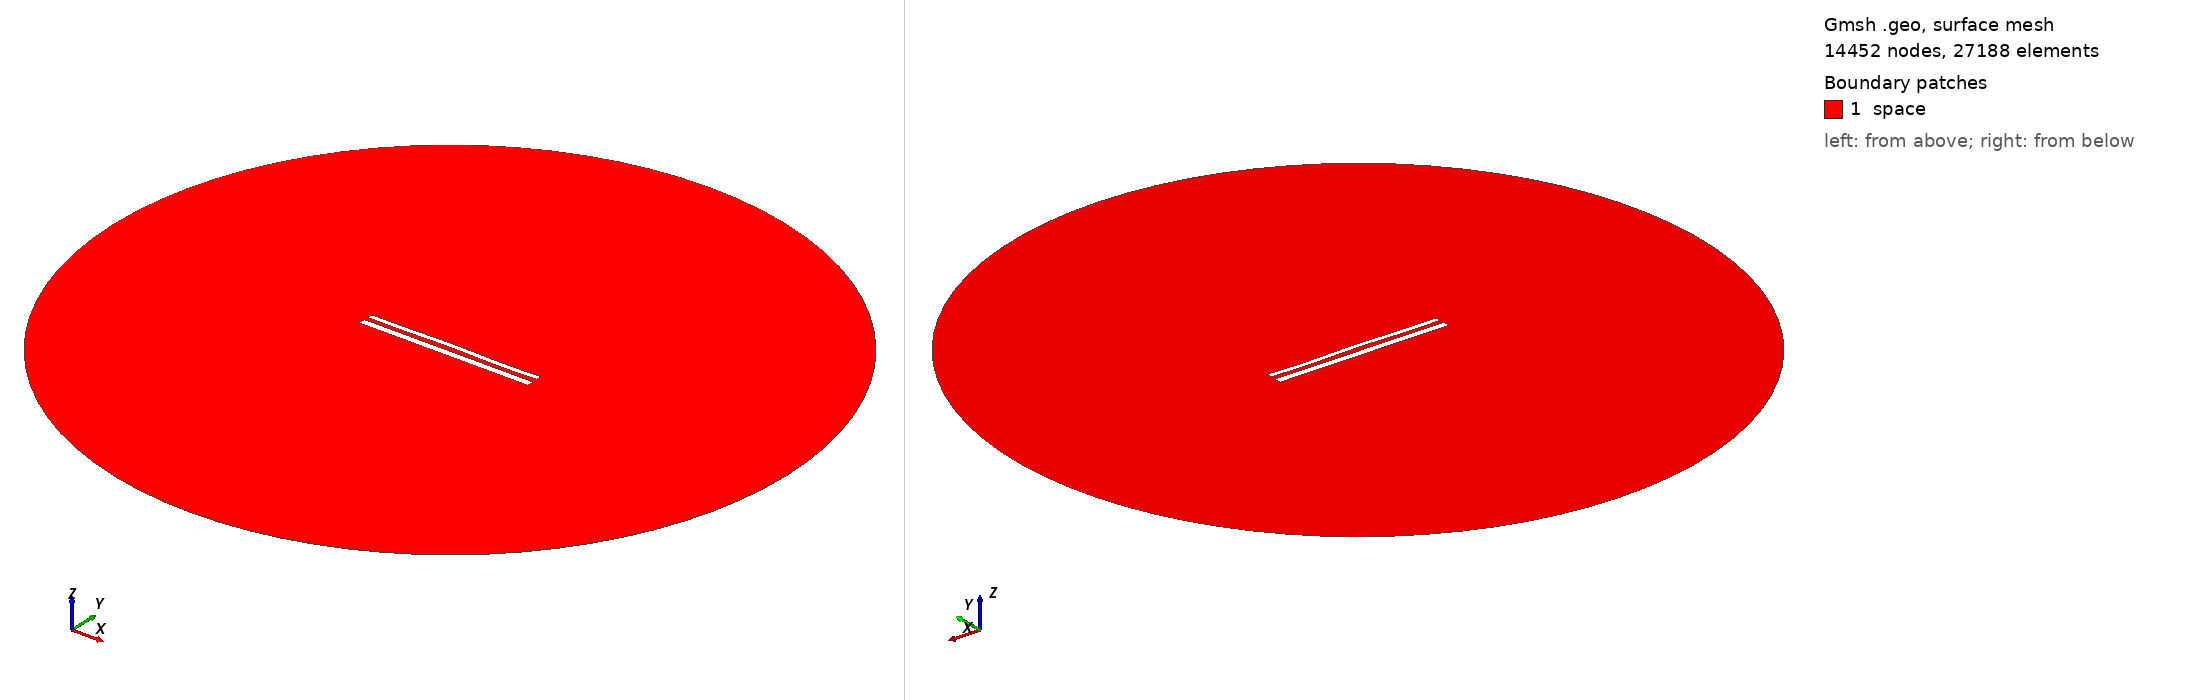

Gmsh geometry script, surface-meshed: 14452 nodes, 27188 surface elements. Boundary patches (legend numbers): 1 space. Left view from above one corner, right view from below the opposite corner. Legend entries are the model's physical surfaces. The drawing asked Gmsh for element sizes between 1% and 20% of the model's largest extent; the script's own settings can give other sizes.

=== 12491.geo (drawn) ===
//---------------------------------------
// Geometry kernel
//---------------------------------------

SetFactory("OpenCASCADE");



//---------------------------------------
// Parameters of the geometry
//---------------------------------------

// Overetch of the upper plate
overetch = 0.375;

// Distance between the plates
distance = 2.5;

// Discretization over the x axis (for the deformation)
nx = 50; 

// Length of the plate
L = 100 - overetch; 

// Number of modes
n = 4; 

// 1st mode coefficient
coeff(1) = 0.15;
beta(1) = 0.596864 * 3.1415926535 / L;

// 2nd mode coefficient
coeff(2) = 0.15;
beta(2) = 1.49418 * 3.1415926535 / L;

// 3rd mode coefficient
coeff(3) = 0.07499999999999998;
beta(3) = 2.50025 * 3.1415926535 / L;

// 4th mode coefficient
coeff(4) = -0.15;
beta(4) = 3.49999 * 3.1415926535 / L;



//---------------------------------------
// Upper plate (deformed rectangle)
//---------------------------------------

// Coordiantes of the upper plate
xmin = -50;
xmax = 50 - overetch;

// Height of the upper plate
yheight = 4 - 2 * overetch;

// Indexes of the points
UpperID[] = {};
LowerID[] = {};
LeftID[] = {};
RightID[] = {};

// Point index
p = 1;

// Horizontal edges
For i In {1:nx}
    x = xmin + (i-1)*(xmax - xmin)/(nx-1);

    y_bottom = distance / 2 + overetch;
    For j In {1:n}
        C = (Cosh(beta(j)*L) + Cos(beta(j)*L)) / (Sinh(beta(j)*L) + Sin(beta(j)*L));
        y_bottom  = y_bottom + coeff(j) * (Cosh(beta(j)*(x+50)) - Cos(beta(j)*(x+50)) - C * (Sinh(beta(j)*(x+50)) - Sin(beta(j)*(x+50))));
    EndFor

    y_top = y_bottom + yheight;

    Point(p) = {x, y_top, 0, 1.0};
    UpperID[i] = p;
    p = p + 1;

    Point(p) = {x, y_bottom, 0, 1.0};
    LowerID[i] = p;
    p = p + 1;
EndFor

// Create point lists
UpperPts[] = {}; LowerPts[] = {};
For i In {1:nx}
  UpperPts[] += {UpperID[i]};
  LowerPts[] += {LowerID[i]};
EndFor

// Build splines
Spline(1) = {UpperPts[]};
Spline(2) = {LowerPts[]};
Line(3) = {LowerPts[nx-1], UpperPts[nx-1]};
Line(4) = {LowerPts[0], UpperPts[0]};

// Build the plane surface
Curve Loop(1) = {2, 3, -1, -4};
Plane Surface(1) = {1};



//---------------------------------------
// Lower plate (rectangle)
//---------------------------------------

// Vertices
Point(1001) = {-50, -1, 0, 1.0};
Point(1002) = { 50, -1, 0, 1.0};
Point(1003) = { 50,  -5, 0, 1.0};
Point(1004) = {-50,  -5, 0, 1.0};

// Edges
Line(5) = {1001, 1002};
Line(6) = {1002, 1003};
Line(7) = {1003, 1004};
Line(8) = {1004, 1001};

// Plane surface
Line Loop(2) = {5, 6, 7, 8};
Plane Surface(2) = {2}; 



//---------------------------------------
// Outer (fictious) boundary
//---------------------------------------

// Points
Point(1005) = {0, 0, 0};       // Center
Point(1006) = {200, 0, 0};     // Start point
Point(1007) = {0, 200, 0};     // 90 degrees
Point(1008) = {-200, 0, 0};    // 180 degrees
Point(1009) = {0, -200, 0};    // 270 degrees

// Circle arcs (each needs start, center, end)
Circle(9) = {1006, 1005, 1007};
Circle(10) = {1007, 1005, 1008};
Circle(11) = {1008, 1005, 1009};
Circle(12) = {1009, 1005, 1006};

// Plane surface for the entire domain
Curve Loop(3) = {9, 10, 11, 12};
Surface(3) = {3};

// Subtract the plates from the whole domain to obtain the actual domain where we want to solve the equations
BooleanDifference{ Surface{3}; Delete; }{ Surface{1}; Surface{2}; Delete; }




//---------------------------------------
// Transfinite Lines/Curves
//---------------------------------------

// Set the number of points on the boundaries
r = 7;

// Plates
Transfinite Curve {1, 2} = 50*r Using Progression 1;
Transfinite Curve {3, 4} = 2*r Using Progression 1;
Transfinite Line {5, 7} = 50*r Using Progression 1;
Transfinite Line {6, 8} = 2*r Using Progression 1;

// Outer boundary
Transfinite Line {9, 10, 11, 12} = 20 Using Progression 1;



//---------------------------------------
// Physical groups
//---------------------------------------                

// Physical curves (boundaries)
Physical Line("force_segment", 10) = {2};
Physical Line("upper_plate", 11) = {1, 3, 4};
Physical Line("lower_plate", 12) = {5, 6, 7, 8};
Physical Line("boundary", 20) = {9, 10, 11, 12};

// Physical Surfaces
Physical Surface("space", 30) = {3};



//---------------------------------------
// 6. Generate the Mesh
//---------------------------------------

// 2D mesh generation
Mesh 2;
